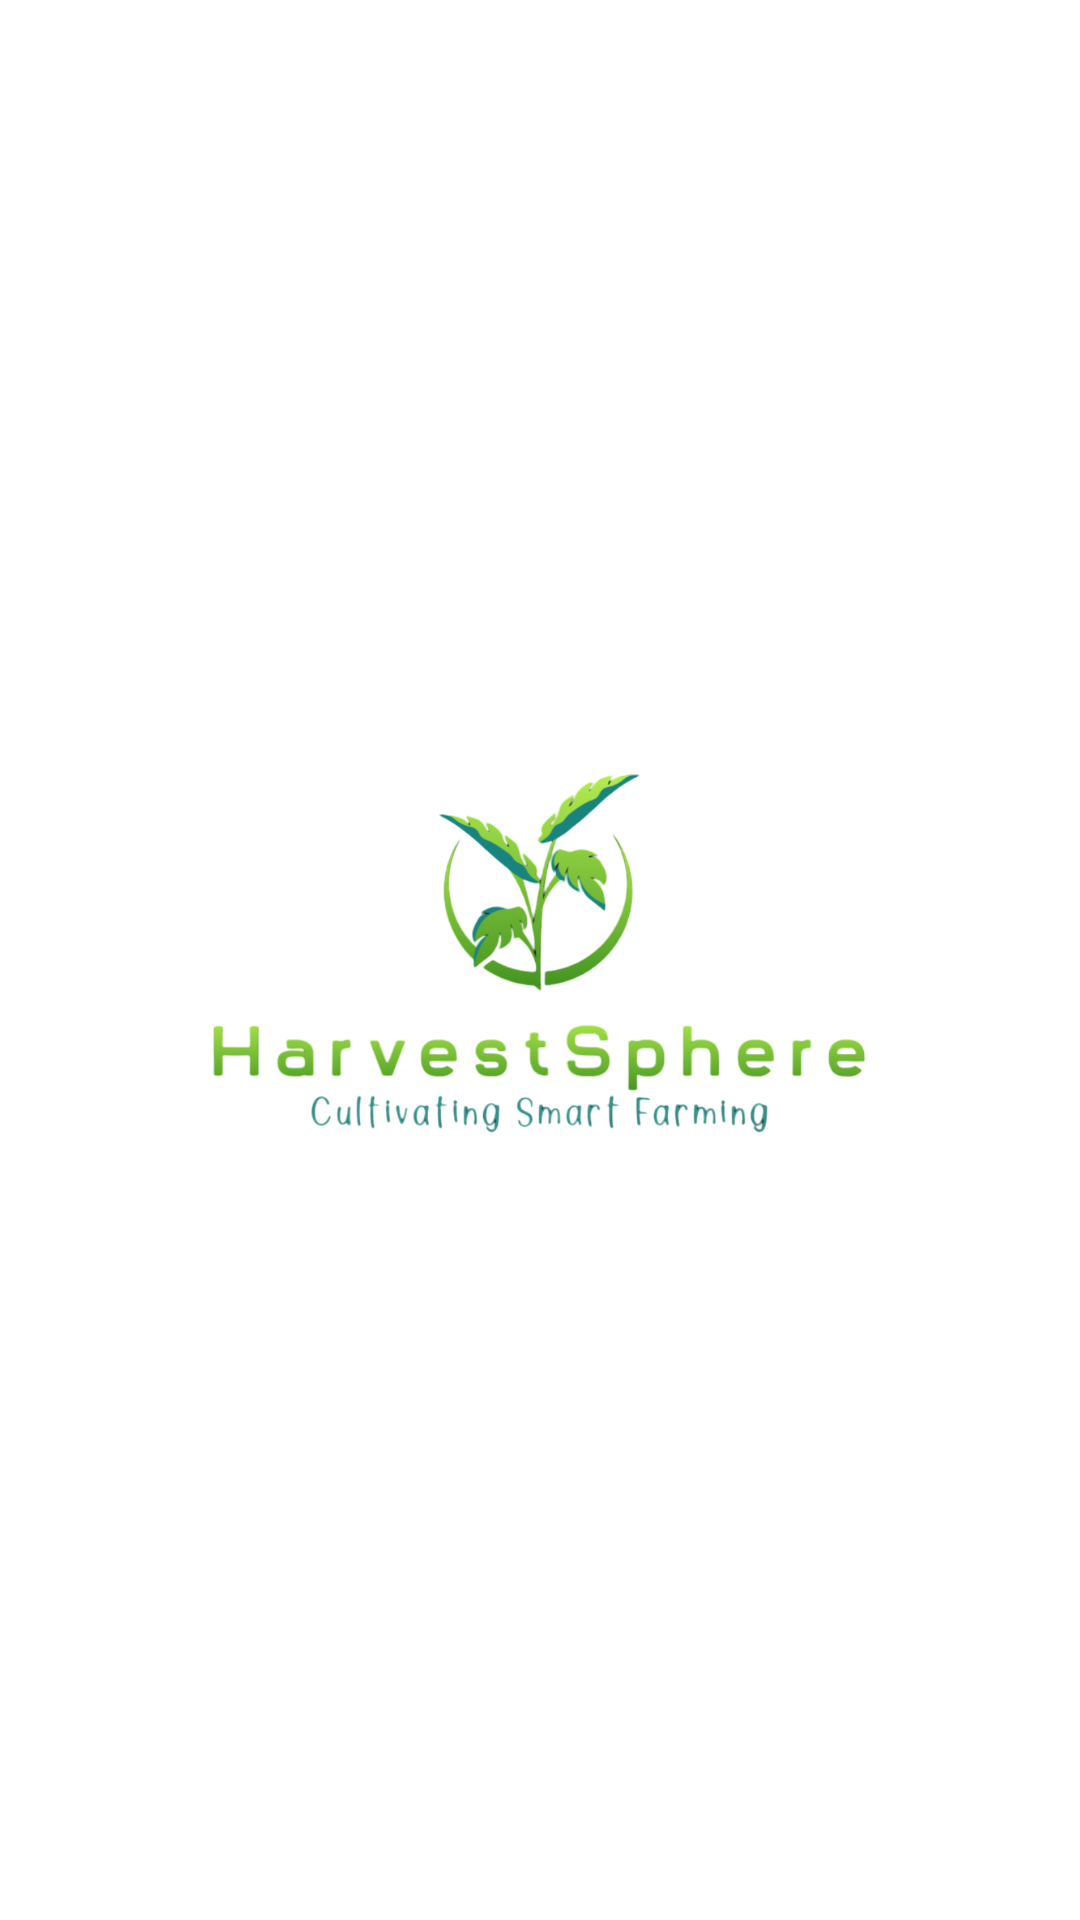

Android layout source for this screen:
<!-- AndroidManifest.xml: application theme Theme.HarvestSphere -->
<!-- res/layout/activity_splash_screen.xml -->
<?xml version="1.0" encoding="utf-8"?>
<RelativeLayout
    xmlns:android="http://schemas.android.com/apk/res/android"
    xmlns:app="http://schemas.android.com/apk/res-auto"
    xmlns:tools="http://schemas.android.com/tools"
    android:id="@+id/main"
    android:layout_width="match_parent"
    android:layout_height="match_parent"
    android:paddingBottom="16dp"
    android:paddingLeft="16dp"
    android:paddingRight="16dp"
    android:paddingTop="16dp"
    android:background="@android:color/white"
    tools:context=".SplashScreen">

    <ImageView
        android:id="@+id/imageView2"
        android:layout_width="273dp"
        android:layout_height="257dp"
        android:layout_centerInParent="true"
        android:background="@android:color/transparent"
        android:visibility="visible"
        app:srcCompat="@drawable/harvestsphere" />

</RelativeLayout>
<!-- resources referenced by this layout -->
<resources>
  <!-- drawable harvestsphere: png bitmap (drawable, 211111 bytes) -->
  <style name="Theme.HarvestSphere" parent="Base.Theme.HarvestSphere" />
  <style name="Base.Theme.HarvestSphere" parent="Theme.Material3.DayNight.NoActionBar">
          
           <item name="colorPrimary">@color/black</item>
      </style>
  <!-- not gathered from this repository: default colours our renderer supplied (Android Studio template values) -->
  <color name="black">#FF000000</color>
</resources>
